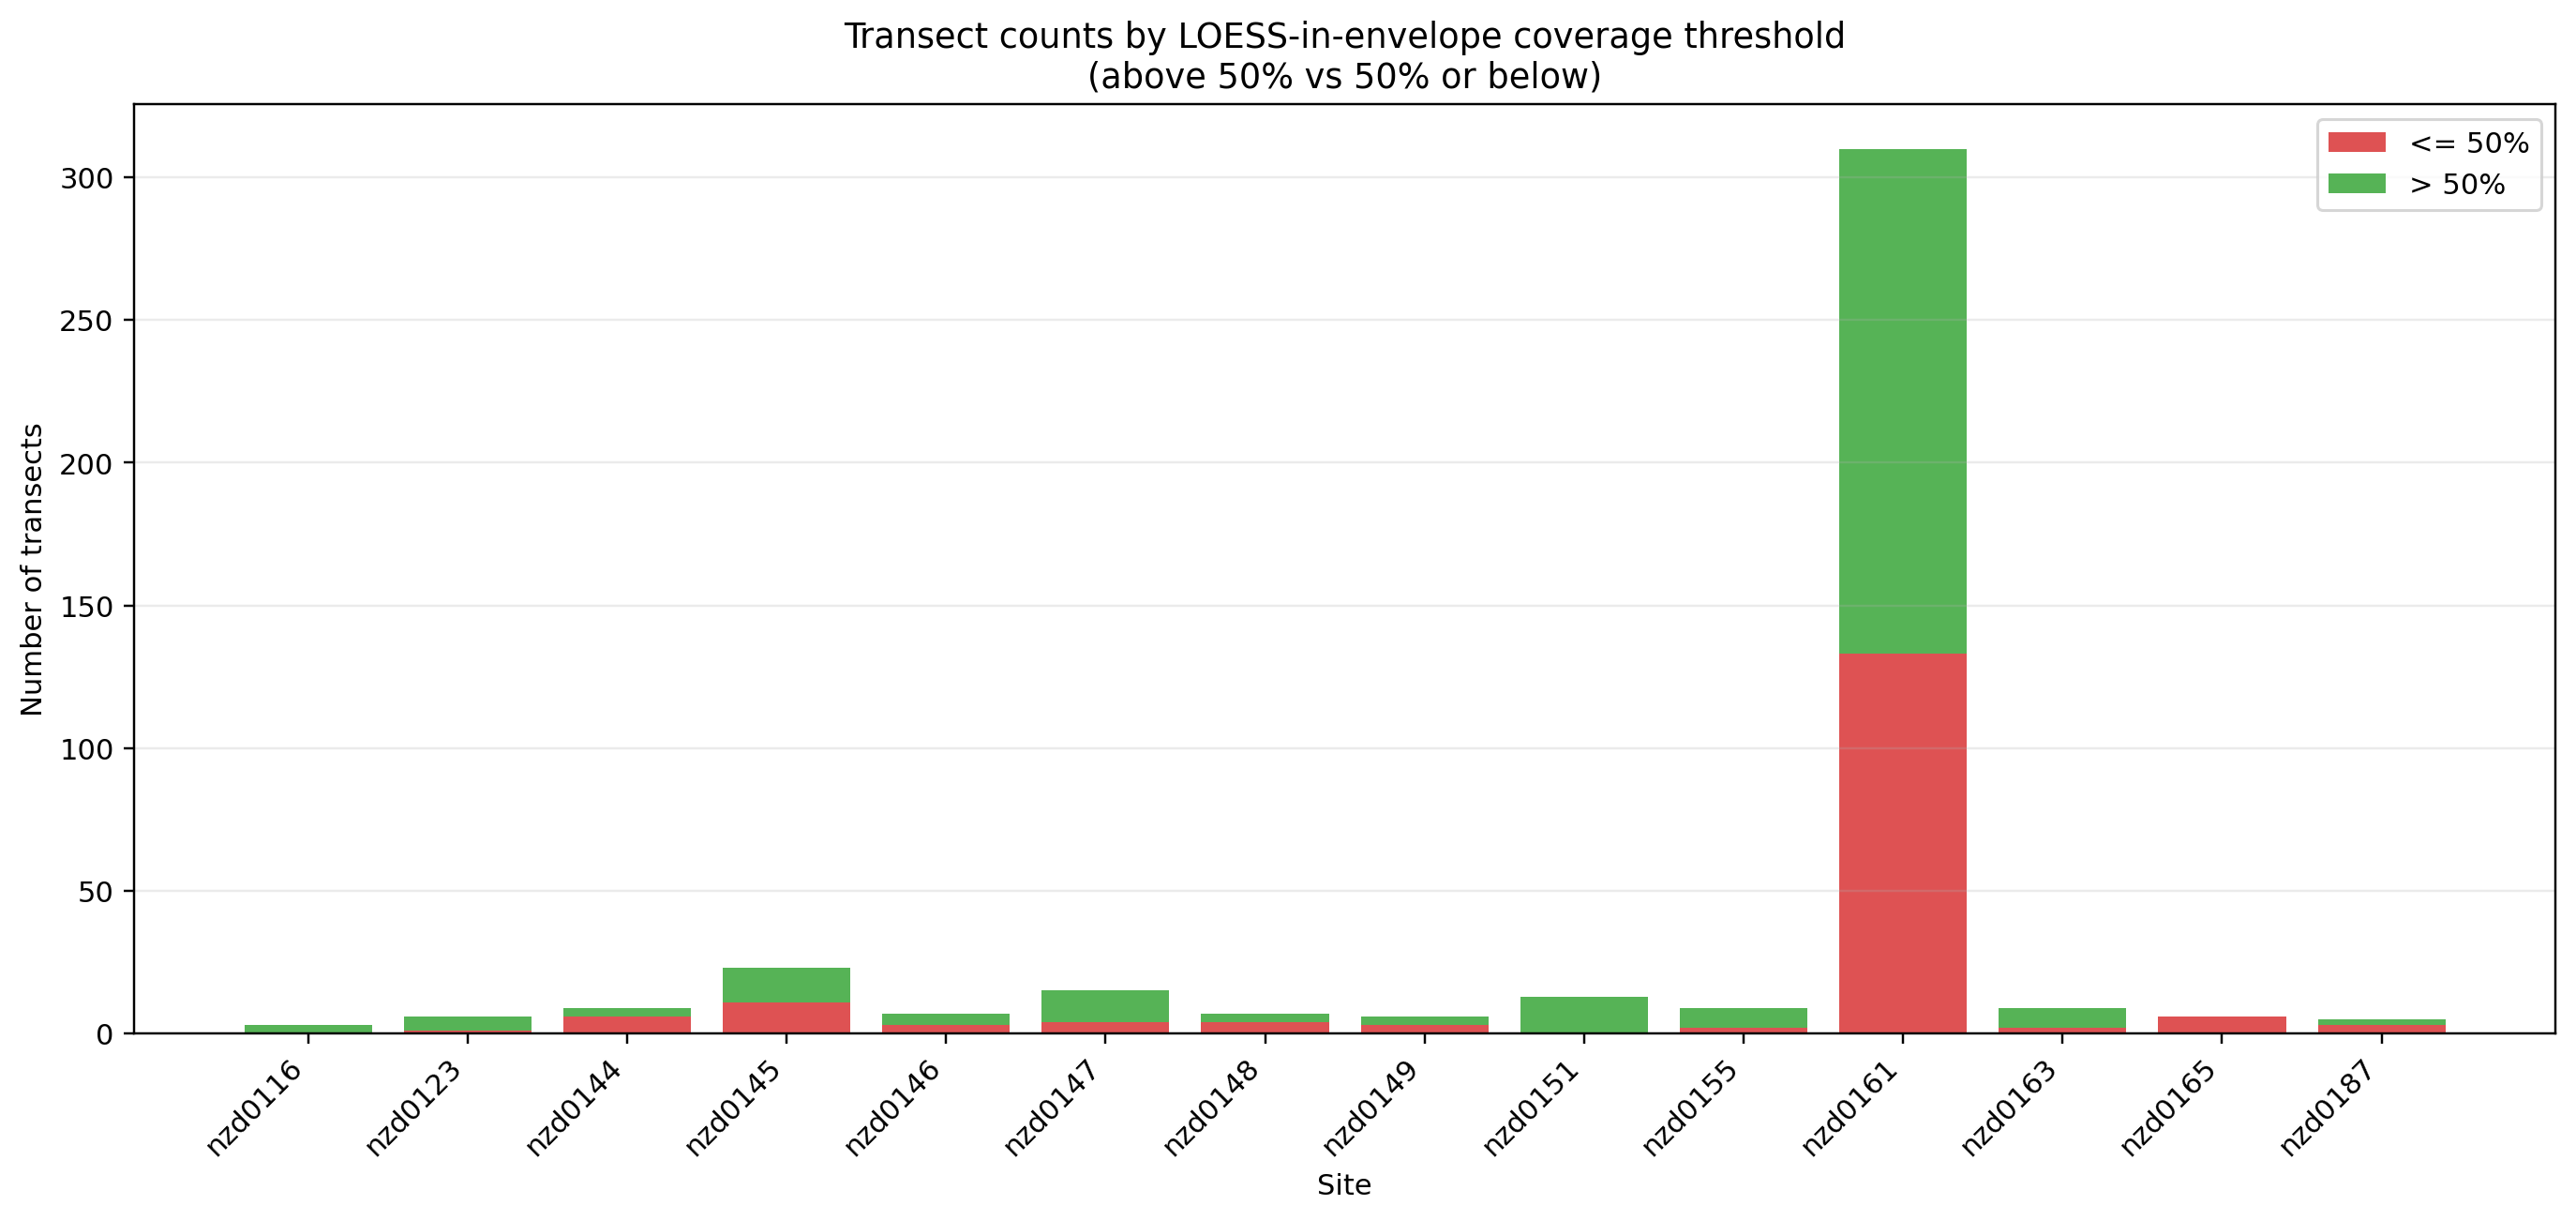

The file beside this chart, header and first rows:
site_id, total_transects, count_above_threshold, count_at_or_below_threshold
nzd0116, 3, 3, 0
nzd0123, 6, 5, 1
nzd0144, 9, 3, 6
nzd0145, 23, 12, 11
nzd0146, 7, 4, 3
nzd0147, 15, 11, 4
nzd0148, 7, 3, 4
nzd0149, 6, 3, 3
nzd0151, 13, 13, 0
nzd0155, 9, 7, 2
nzd0161, 310, 177, 133
nzd0163, 9, 7, 2
nzd0165, 6, 0, 6
nzd0187, 5, 2, 3
